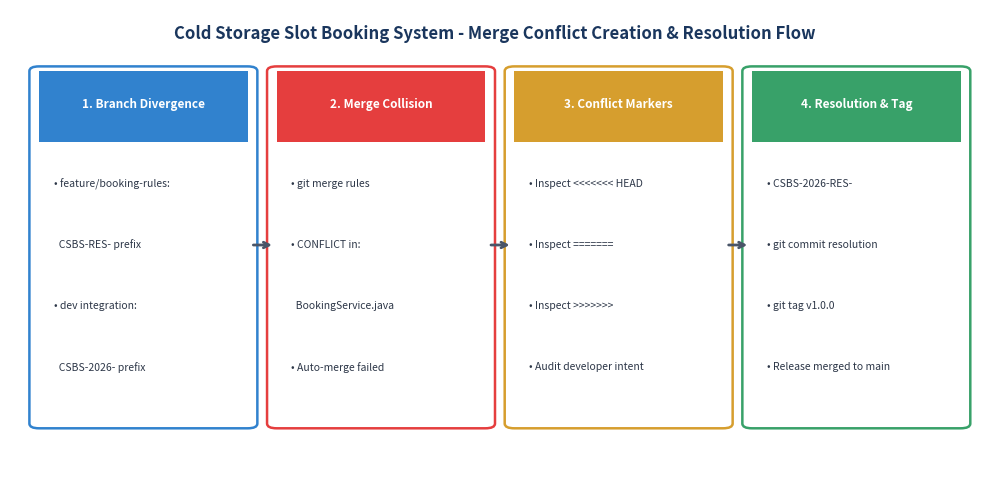
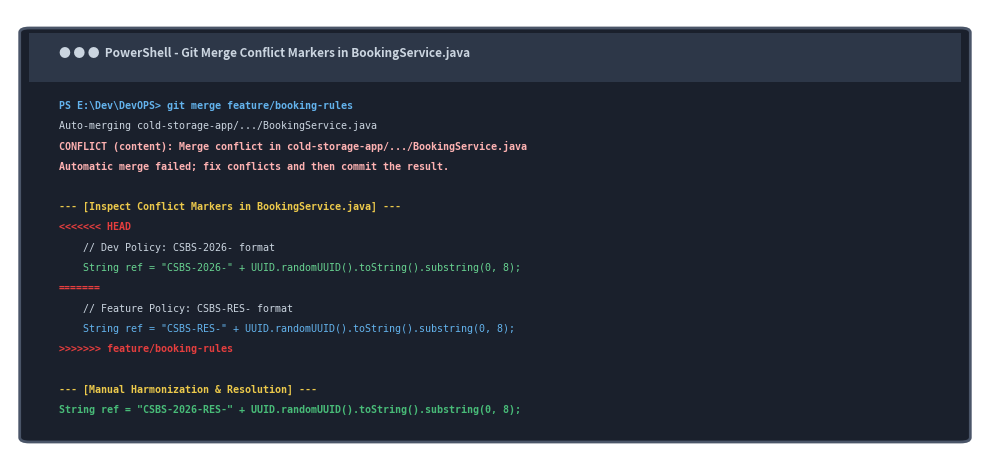
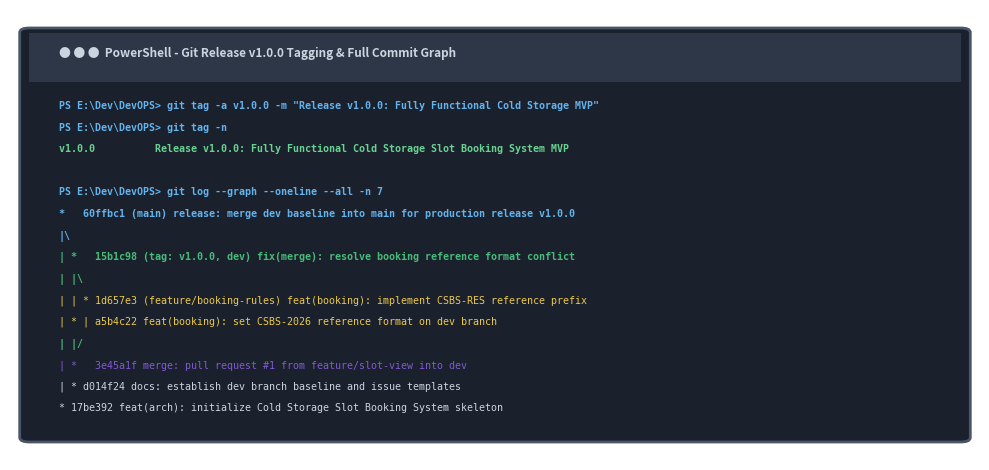

Write the Python code that produced these figures, in order.
import os
import shutil
import matplotlib.pyplot as plt
import matplotlib.patches as patches

os.makedirs("screenshots/task6", exist_ok=True)

# -------------------------------------------------------------------------
# Figure 6.1: Conflict Creation & Resolution Architecture
# -------------------------------------------------------------------------
def create_fig6_1_conflict():
    fig, ax = plt.subplots(figsize=(10, 5.0), dpi=200)
    ax.set_xlim(0, 100)
    ax.set_ylim(0, 100)
    ax.axis('off')

    ax.text(50, 95, "Cold Storage Slot Booking System - Merge Conflict Creation & Resolution Flow",
            ha='center', va='center', fontsize=12, fontweight='bold', color='#1A365D')

    steps = [
        {"title": "1. Branch Divergence", "color": "#3182CE", "x": 3, "w": 21.5,
         "items": ["• feature/booking-rules:", "  CSBS-RES- prefix", "• dev integration:", "  CSBS-2026- prefix"]},
        {"title": "2. Merge Collision", "color": "#E53E3E", "x": 27.5, "w": 21.5,
         "items": ["• git merge rules", "• CONFLICT in:", "  BookingService.java", "• Auto-merge failed"]},
        {"title": "3. Conflict Markers", "color": "#D69E2E", "x": 52, "w": 21.5,
         "items": ["• Inspect <<<<<<< HEAD", "• Inspect =======", "• Inspect >>>>>>>", "• Audit developer intent"]},
        {"title": "4. Resolution & Tag", "color": "#38A169", "x": 76.5, "w": 21.5,
         "items": ["• CSBS-2026-RES-", "• git commit resolution", "• git tag v1.0.0", "• Release merged to main"]}
    ]

    for s in steps:
        box = patches.FancyBboxPatch((s["x"], 12), s["w"], 75, boxstyle="round,pad=1.0",
                                     fc="#FFFFFF", ec=s["color"], lw=1.8)
        ax.add_patch(box)

        # Header Box
        h_box = patches.Rectangle((s["x"], 72), s["w"], 15, fc=s["color"])
        ax.add_patch(h_box)
        ax.text(s["x"] + s["w"]/2, 80, s["title"], ha='center', va='center',
                fontsize=8.5, fontweight='bold', color="#FFFFFF")

        # Items
        y = 63
        for item in s["items"]:
            ax.text(s["x"] + 1.5, y, item, ha='left', va='center', fontsize=7.5, color="#2D3748")
            y -= 13

    # Connectors
    for arrow_x in [24.8, 49.3, 73.8]:
        ax.annotate("", xy=(arrow_x + 2.5, 50), xytext=(arrow_x, 50),
                    arrowprops=dict(arrowstyle="->", color="#4A5568", lw=2))

    plt.tight_layout()
    plt.savefig("screenshots/task6/fig6_1_conflict_workflow.png", dpi=200, bbox_inches='tight')
    plt.close()
    print("Created Figure 6.1: Conflict Workflow Diagram")

# -------------------------------------------------------------------------
# Figure 6.2: Terminal Conflict Markers Visual
# -------------------------------------------------------------------------
def create_fig6_2_conflict_terminal():
    fig, ax = plt.subplots(figsize=(10, 4.8), dpi=200)
    ax.set_xlim(0, 100)
    ax.set_ylim(0, 100)
    ax.axis('off')

    term = patches.FancyBboxPatch((2, 5), 96, 90, boxstyle="round,pad=1.0",
                                  fc="#1A202C", ec="#4A5568", lw=2)
    ax.add_patch(term)

    top_bar = patches.Rectangle((2, 84), 96, 11, fc="#2D3748")
    ax.add_patch(top_bar)
    ax.text(5, 89.5, "● ● ●  PowerShell - Git Merge Conflict Markers in BookingService.java",
            fontsize=8.5, fontweight='bold', color="#CBD5E0")

    lines = [
        ("PS E:\\Dev\\DevOPS> git merge feature/booking-rules", "#63B3ED", True),
        ("Auto-merging cold-storage-app/.../BookingService.java", "#CBD5E0", False),
        ("CONFLICT (content): Merge conflict in cold-storage-app/.../BookingService.java", "#FEB2B2", True),
        ("Automatic merge failed; fix conflicts and then commit the result.", "#FEB2B2", True),
        ("", "#FFFFFF", False),
        ("--- [Inspect Conflict Markers in BookingService.java] ---", "#ECC94B", True),
        ("<<<<<<< HEAD", "#E53E3E", True),
        ('    // Dev Policy: CSBS-2026- format', "#CBD5E0", False),
        ('    String ref = "CSBS-2026-" + UUID.randomUUID().toString().substring(0, 8);', "#68D391", False),
        ("=======", "#E53E3E", True),
        ('    // Feature Policy: CSBS-RES- format', "#CBD5E0", False),
        ('    String ref = "CSBS-RES-" + UUID.randomUUID().toString().substring(0, 8);', "#63B3ED", False),
        (">>>>>>> feature/booking-rules", "#E53E3E", True),
        ("", "#FFFFFF", False),
        ("--- [Manual Harmonization & Resolution] ---", "#ECC94B", True),
        ('String ref = "CSBS-2026-RES-" + UUID.randomUUID().toString().substring(0, 8);', "#48BB78", True)
    ]

    y = 78
    for text, color, bold in lines:
        ax.text(5, y, text, fontsize=7.2, fontfamily='monospace', fontweight='bold' if bold else 'normal', color=color)
        y -= 4.5

    plt.tight_layout()
    plt.savefig("screenshots/task6/fig6_2_conflict_terminal.png", dpi=200, bbox_inches='tight')
    plt.close()
    print("Created Figure 6.2: Conflict Terminal Visual")

# -------------------------------------------------------------------------
# Figure 6.3: Terminal Tag & Release Tree Visual
# -------------------------------------------------------------------------
def create_fig6_3_tag_terminal():
    fig, ax = plt.subplots(figsize=(10, 4.8), dpi=200)
    ax.set_xlim(0, 100)
    ax.set_ylim(0, 100)
    ax.axis('off')

    term = patches.FancyBboxPatch((2, 5), 96, 90, boxstyle="round,pad=1.0",
                                  fc="#1A202C", ec="#4A5568", lw=2)
    ax.add_patch(term)

    top_bar = patches.Rectangle((2, 84), 96, 11, fc="#2D3748")
    ax.add_patch(top_bar)
    ax.text(5, 89.5, "● ● ●  PowerShell - Git Release v1.0.0 Tagging & Full Commit Graph",
            fontsize=8.5, fontweight='bold', color="#CBD5E0")

    lines = [
        ("PS E:\\Dev\\DevOPS> git tag -a v1.0.0 -m \"Release v1.0.0: Fully Functional Cold Storage MVP\"", "#63B3ED", True),
        ("PS E:\\Dev\\DevOPS> git tag -n", "#63B3ED", True),
        ("v1.0.0          Release v1.0.0: Fully Functional Cold Storage Slot Booking System MVP", "#68D391", True),
        ("", "#FFFFFF", False),
        ("PS E:\\Dev\\DevOPS> git log --graph --oneline --all -n 7", "#63B3ED", True),
        ("*   60ffbc1 (main) release: merge dev baseline into main for production release v1.0.0", "#63B3ED", True),
        ("|\\", "#63B3ED", True),
        ("| *   15b1c98 (tag: v1.0.0, dev) fix(merge): resolve booking reference format conflict", "#48BB78", True),
        ("| |\\", "#48BB78", True),
        ("| | * 1d657e3 (feature/booking-rules) feat(booking): implement CSBS-RES reference prefix", "#ECC94B", False),
        ("| * | a5b4c22 feat(booking): set CSBS-2026 reference format on dev branch", "#ECC94B", False),
        ("| |/", "#48BB78", True),
        ("| *   3e45a1f merge: pull request #1 from feature/slot-view into dev", "#805AD5", False),
        ("| * d014f24 docs: establish dev branch baseline and issue templates", "#CBD5E0", False),
        ("* 17be392 feat(arch): initialize Cold Storage Slot Booking System skeleton", "#CBD5E0", False)
    ]

    y = 78
    for text, color, bold in lines:
        ax.text(5, y, text, fontsize=7.2, fontfamily='monospace', fontweight='bold' if bold else 'normal', color=color)
        y -= 4.8

    plt.tight_layout()
    plt.savefig("screenshots/task6/fig6_3_tag_release_tree.png", dpi=200, bbox_inches='tight')
    plt.close()
    print("Created Figure 6.3: Tag and Release Tree Visual")

def create_fig6_4_mvp_ui():
    src = "screenshots/task3/bookings_live.png"
    dst = "screenshots/task6/fig6_4_mvp_booking_live.png"
    if os.path.exists(src):
        shutil.copyfile(src, dst)
        print("Copied bookings_live.png to Figure 6.4")

if __name__ == "__main__":
    create_fig6_1_conflict()
    create_fig6_2_conflict_terminal()
    create_fig6_3_tag_terminal()
    create_fig6_4_mvp_ui()
